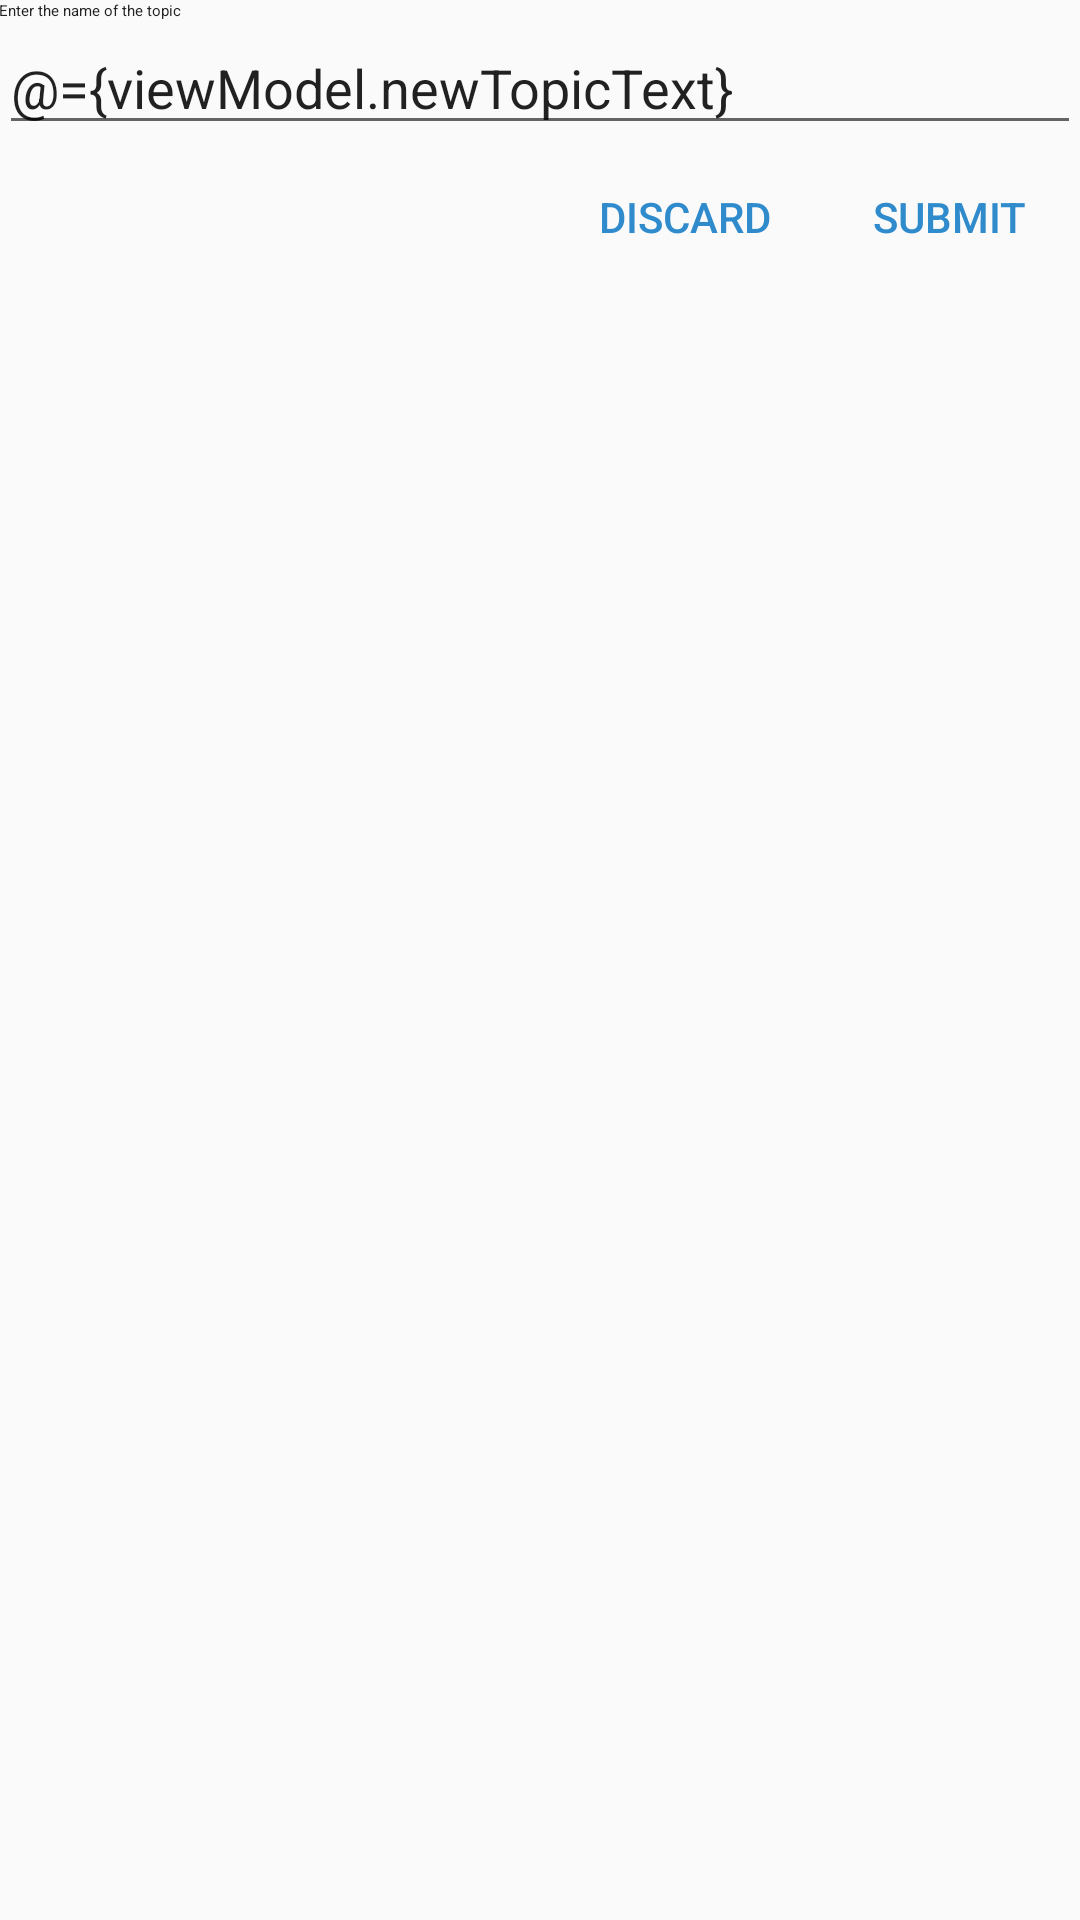

Here is an Android app screen rendered from its layout file. Give the layout XML and the strings, colors and styles it references.
<!-- AndroidManifest.xml: application theme AppTheme -->
<!-- res/layout/dialog_add_topic.xml -->
<?xml version="1.0" encoding="utf-8"?>
<layout
    xmlns:android="http://schemas.android.com/apk/res/android">

    <data>

        <variable
            name="viewModel"
            type="com.alexsukharev.carouselltopics.viewmodel.AddTopicViewModel"/>

    </data>

    <RelativeLayout
        android:layout_width="match_parent"
        android:layout_height="wrap_content"
        android:padding="@dimen/padding_main">

        <TextView
            android:id="@+id/title"
            android:layout_width="match_parent"
            android:layout_height="wrap_content"
            android:text="@string/add_topic_title"
            android:textAppearance="@style/TextAppearance.Title"/>

        <EditText
            android:id="@+id/edit_text"
            android:layout_width="match_parent"
            android:layout_height="wrap_content"
            android:layout_below="@id/title"
            android:layout_marginTop="@dimen/padding_main"
            android:inputType="textCapSentences|textMultiLine|textAutoComplete"
            android:maxLength="255"
            android:text="@={viewModel.newTopicText}"/>

        <LinearLayout
            android:layout_width="match_parent"
            android:layout_height="wrap_content"
            android:layout_below="@id/edit_text"
            android:layout_marginTop="@dimen/padding_main"
            android:gravity="end"
            android:orientation="horizontal">

            <Button
                android:id="@+id/discard_button"
                style="@style/Button.Borderless"
                android:layout_width="wrap_content"
                android:layout_height="wrap_content"
                android:onClick="@{() -> viewModel.onDiscardTopicClicked()}"
                android:text="@string/dialog_discard"/>

            <Button
                android:id="@+id/submit_button"
                style="@style/Button.Borderless"
                android:layout_width="wrap_content"
                android:layout_height="wrap_content"
                android:onClick="@{() -> viewModel.onSubmitTopicClicked()}"
                android:text="@string/dialog_submit"/>

        </LinearLayout>

    </RelativeLayout>

</layout>
<!-- resources referenced by this layout -->
<resources>
  <string name="add_topic_title">Enter the name of the topic</string>
  <string name="dialog_discard">Discard</string>
  <string name="dialog_submit">Submit</string>
  <style name="Button.Borderless" parent="@style/Widget.AppCompat.Button.Borderless">
          <item name="android:textColor">@color/colorAccent</item>
      </style>
  <style name="TextAppearance.Title">
          <item name="android:textColor">@color/dark_grey</item>
          <item name="android:textSize">@dimen/text_size_normal</item>
      </style>
  <style name="AppTheme" parent="Theme.AppCompat.Light.NoActionBar">
          
          <item name="colorPrimary">@color/colorPrimary</item>
          <item name="colorPrimaryDark">@color/colorPrimaryDark</item>
          <item name="colorAccent">@color/colorAccent</item>
      </style>
  <color name="colorAccent">#2f8bcc</color>
  <color name="dark_grey">#212121</color>
  <color name="colorPrimary">#d2232a</color>
  <color name="colorPrimaryDark">#a81c22</color>
</resources>
